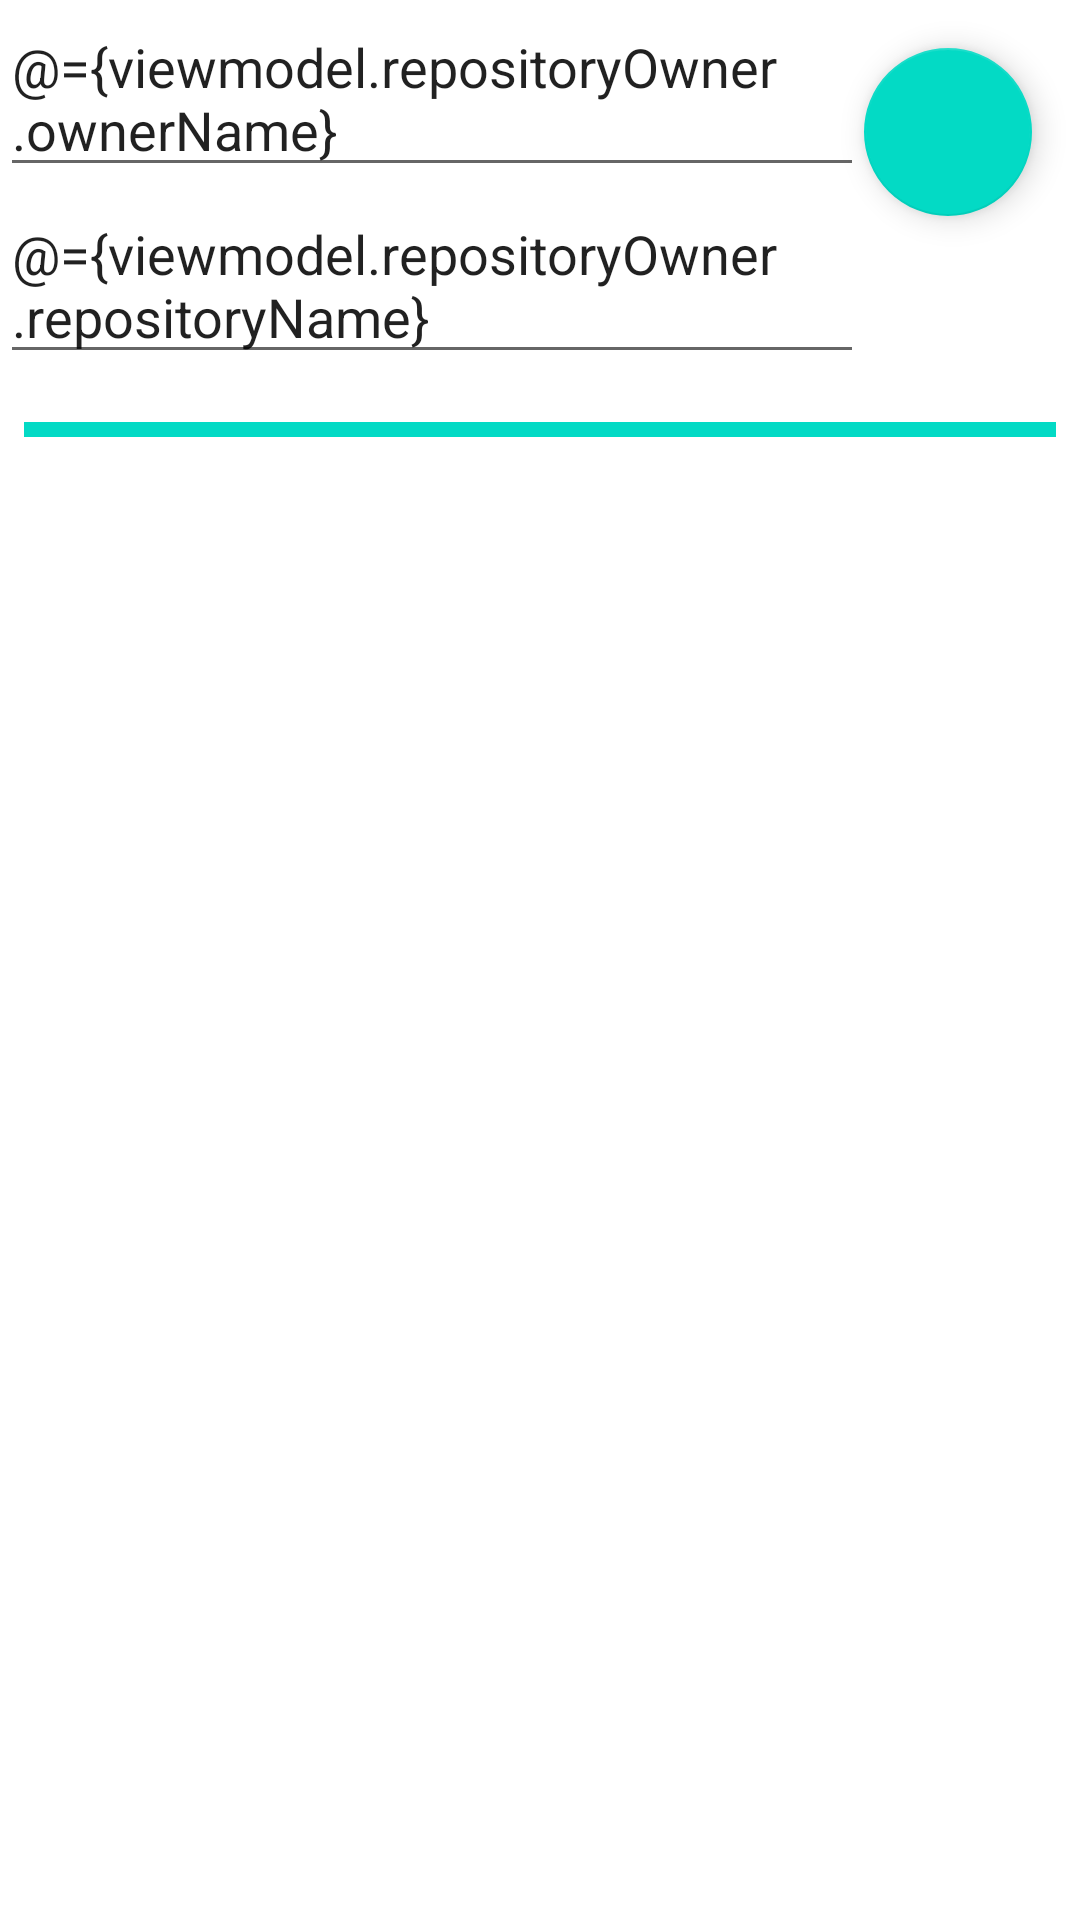

Layout XML and referenced resources for this Android screen:
<!-- AndroidManifest.xml: application theme Theme.RecentGitHubCommits -->
<!-- res/layout/fragment_main.xml -->
<?xml version="1.0" encoding="utf-8"?>
<layout xmlns:android="http://schemas.android.com/apk/res/android"
    xmlns:app="http://schemas.android.com/apk/res-auto"
    xmlns:tools="http://schemas.android.com/tools">

    <data>

        <variable
            name="viewmodel"
            type="com.example.android.recentgithubcommits.main.MainActivityViewModel" />

    </data>

    <androidx.constraintlayout.widget.ConstraintLayout
        android:layout_width="match_parent"
        android:layout_height="match_parent"
        tools:context=".MainActivity">

        <EditText
            android:id="@+id/owner"
            style="@style/EditTextStyle"
            android:layout_width="0dp"
            android:layout_height="wrap_content"
            android:autofillHints="username"
            android:hint="@string/owner"
            android:text="@={viewmodel.repositoryOwner.ownerName}"
            app:layout_constraintEnd_toStartOf="@id/searchFAB"
            app:layout_constraintStart_toStartOf="parent"
            app:layout_constraintTop_toTopOf="parent" />

        <EditText
            android:id="@+id/repo"
            style="@style/EditTextStyle"
            android:layout_width="0dp"
            android:layout_height="wrap_content"
            android:autofillHints="name"
            android:hint="@string/repository"
            android:text="@={viewmodel.repositoryOwner.repositoryName}"
            app:layout_constraintEnd_toStartOf="@id/searchFAB"
            app:layout_constraintStart_toStartOf="parent"
            app:layout_constraintTop_toBottomOf="@id/owner" />

        <com.google.android.material.floatingactionbutton.FloatingActionButton
            android:id="@+id/searchFAB"
            android:layout_width="wrap_content"
            android:layout_height="wrap_content"
            android:layout_margin="@dimen/margin"
            android:contentDescription="@string/fab_content_description"
            android:src="@drawable/ic_done"
            app:fabSize="normal"
            app:layout_anchorGravity="top|right|end"
            app:layout_constraintEnd_toEndOf="parent"
            app:layout_constraintTop_toTopOf="parent" />

        <View
            android:id="@+id/divider"
            android:layout_width="match_parent"
            android:layout_height="5dp"
            android:layout_marginStart="@dimen/margin_small"
            android:layout_marginTop="@dimen/margin"
            android:layout_marginEnd="@dimen/margin_small"
            android:background="@color/teal_200"
            app:layout_constraintEnd_toEndOf="parent"
            app:layout_constraintStart_toStartOf="parent"
            app:layout_constraintTop_toBottomOf="@id/repo" />

        <ProgressBar
            android:id="@+id/progressBar"
            android:layout_width="wrap_content"
            android:layout_height="wrap_content"
            android:visibility="gone"
            app:layout_constraintBottom_toBottomOf="parent"
            app:layout_constraintEnd_toEndOf="parent"
            app:layout_constraintStart_toStartOf="parent"
            app:layout_constraintTop_toBottomOf="@id/divider" />

        <androidx.recyclerview.widget.RecyclerView
            android:id="@+id/recyclerView"
            android:layout_width="match_parent"
            android:layout_height="0dp"
            app:layout_constraintBottom_toBottomOf="parent"
            app:layout_constraintLeft_toLeftOf="parent"
            app:layout_constraintRight_toRightOf="parent"
            app:layout_constraintTop_toBottomOf="@id/divider"
            app:listData="@{viewmodel.commitLiveDataList}" />

    </androidx.constraintlayout.widget.ConstraintLayout>

</layout>
<!-- resources referenced by this layout -->
<resources>
  <color name="teal_200">#FF03DAC5</color>
  <dimen name="margin">16dp</dimen>
  <dimen name="margin_small">8dp</dimen>
  <string name="fab_content_description">Search for GitHub commits by owner and repository</string>
  <string name="owner">owner</string>
  <string name="repository">repository</string>
  <style name="Theme.RecentGitHubCommits" parent="Theme.MaterialComponents.DayNight.DarkActionBar">
          
          <item name="colorPrimary">@color/purple_500</item>
          <item name="colorPrimaryVariant">@color/purple_700</item>
          <item name="colorOnPrimary">@color/white</item>
          
          <item name="colorSecondary">@color/teal_200</item>
          <item name="colorSecondaryVariant">@color/teal_700</item>
          <item name="colorOnSecondary">@color/black</item>
          
          <item name="android:statusBarColor" tools:targetApi="l">?attr/colorPrimaryVariant</item>
          
      </style>
  <color name="purple_500">#FF6200EE</color>
  <color name="purple_700">#FF3700B3</color>
  <color name="white">#FFFFFFFF</color>
  <color name="teal_700">#FF018786</color>
  <color name="black">#FF000000</color>
</resources>
